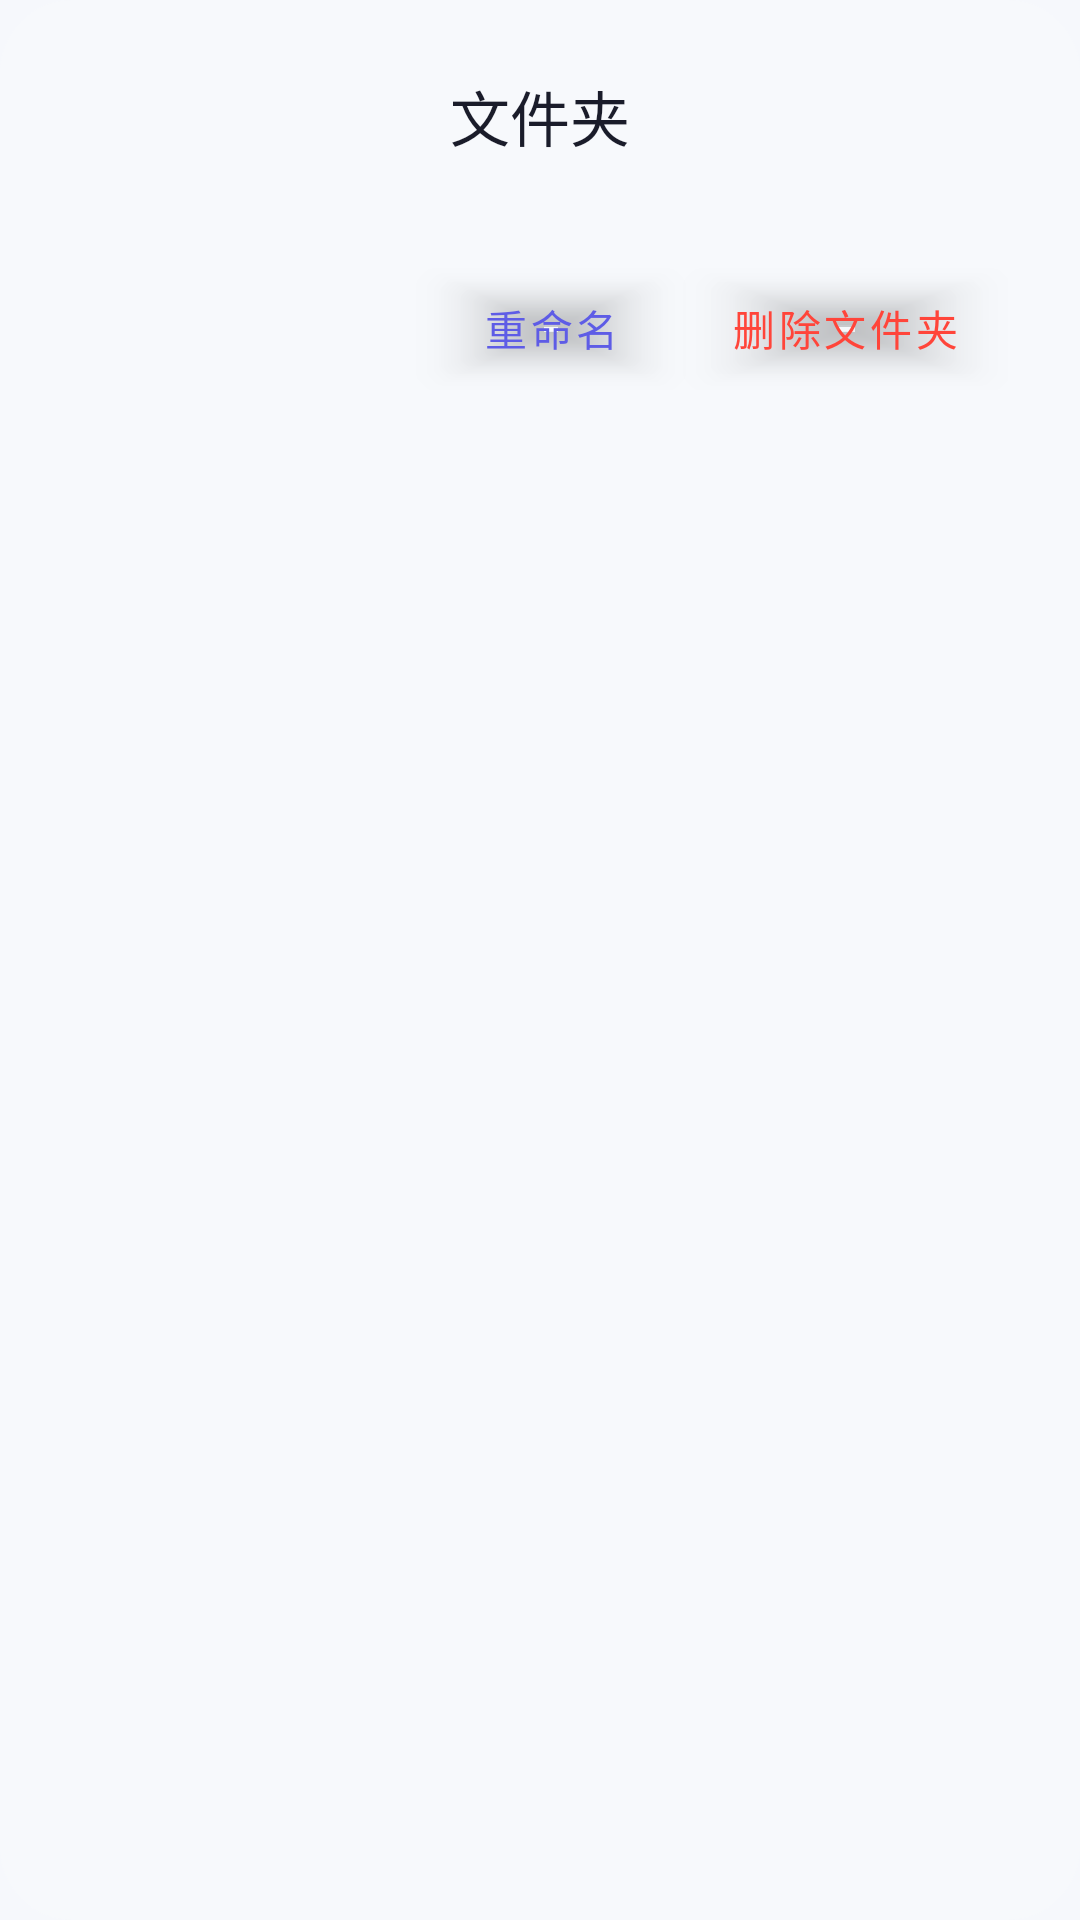

Android layout source for this screen:
<!-- AndroidManifest.xml: application theme AppTheme -->
<!-- res/layout/dialog_folder.xml -->
<?xml version="1.0" encoding="utf-8"?>
<LinearLayout xmlns:android="http://schemas.android.com/apk/res/android"
    xmlns:app="http://schemas.android.com/apk/res-auto"
    android:layout_width="match_parent"
    android:layout_height="wrap_content"
    android:orientation="vertical"
    android:padding="24dp"
    android:background="@drawable/bg_dialog">

    
    <TextView
        android:id="@+id/tvFolderName"
        android:layout_width="wrap_content"
        android:layout_height="wrap_content"
        android:text="文件夹"
        android:textSize="20sp"
        android:textColor="@color/on_surface"
        android:fontFamily="sans-serif-medium"
        android:layout_gravity="center_horizontal" />

    
    <androidx.recyclerview.widget.RecyclerView
        android:id="@+id/rvFolderApps"
        android:layout_width="match_parent"
        android:layout_height="wrap_content"
        android:layout_marginTop="16dp"
        android:maxHeight="300dp" />

    
    <LinearLayout
        android:layout_width="match_parent"
        android:layout_height="wrap_content"
        android:orientation="horizontal"
        android:gravity="end"
        android:layout_marginTop="16dp">

        <Button
            android:id="@+id/btnRename"
            android:layout_width="wrap_content"
            android:layout_height="wrap_content"
            android:text="重命名"
            android:textSize="14sp"
            android:backgroundTint="@android:color/transparent"
            android:textColor="@color/primary" />

        <Button
            android:id="@+id/btnDeleteFolder"
            android:layout_width="wrap_content"
            android:layout_height="wrap_content"
            android:text="删除文件夹"
            android:textSize="14sp"
            android:backgroundTint="@android:color/transparent"
            android:textColor="@color/error" />

    </LinearLayout>

</LinearLayout>
<!-- resources referenced by this layout -->
<resources>
  <color name="error">#FF453A</color>
  <color name="on_surface">#1A1C2A</color>
  <color name="primary">#5E5CE6</color>
  <!-- drawable bg_dialog (drawable) -->
  <?xml version="1.0" encoding="utf-8"?>
  <shape xmlns:android="http://schemas.android.com/apk/res/android"
      android:shape="rectangle">
      <solid android:color="@color/surface_solid" />
      <corners android:radius="24dp" />
  </shape>
  <style name="AppTheme" parent="Theme.MaterialComponents.DayNight.NoActionBar">
          <item name="colorPrimary">@color/primary</item>
          <item name="colorOnPrimary">@color/on_primary</item>
          <item name="colorPrimaryContainer">@color/primary_container</item>
          <item name="colorSecondary">@color/secondary</item>
          <item name="colorSecondaryContainer">@color/secondary_container</item>
          <item name="colorSurface">@color/surface</item>
          <item name="colorOnSurface">@color/on_surface</item>
          <item name="colorSurfaceVariant">@color/surface_variant</item>
          <item name="colorError">@color/error</item>
          <item name="colorErrorContainer">@color/error_container</item>
          <item name="android:colorBackground">@color/background</item>
          <item name="android:statusBarColor">@android:color/transparent</item>
          <item name="android:navigationBarColor">@android:color/transparent</item>
          <item name="android:windowLightStatusBar">true</item>
      </style>
  <color name="surface_solid">#F7F9FC</color>
  <color name="on_primary">#FFFFFF</color>
  <color name="primary_container">#1A5E5CE6</color>
  <color name="secondary">#30D158</color>
  <color name="secondary_container">#1A30D158</color>
  <color name="surface">#DDF7F9FC</color>
  <color name="surface_variant">#EAF0F7</color>
  <color name="error_container">#4DFF453A</color>
  <color name="background">#F6F8FC</color>
</resources>
